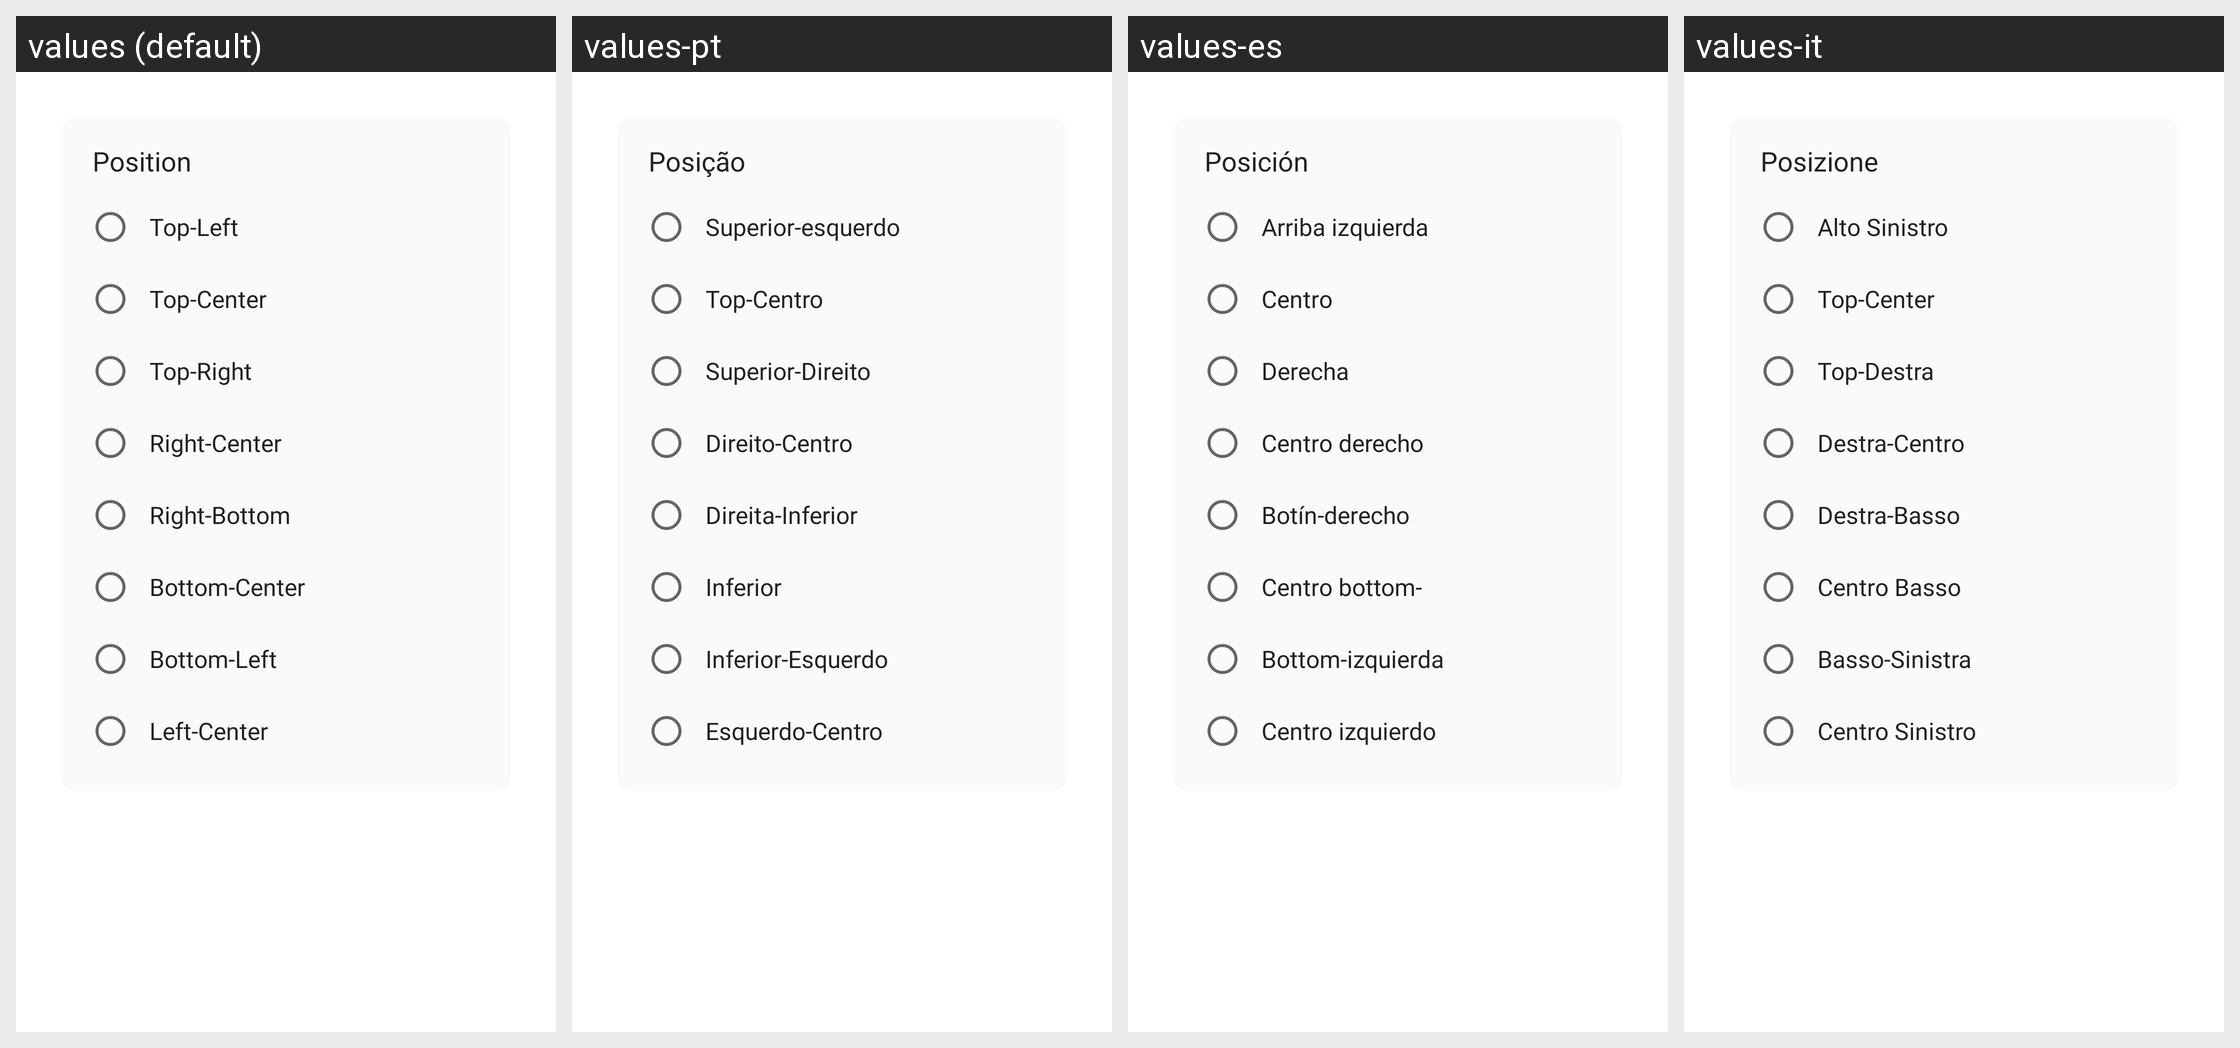

Locale-by-locale string values for the Android screen shown in this grid:
Android screen res/layout/dialog_indicator_position.xml rendered under 4 locales, left to right: values (default), values-pt, values-es, values-it. Device: Nexus 5 (rendered at 1080×1920; each locale shown at half size, 540×960, under a caption strip naming it); theme AppTheme.
Other locales in the repository, not shown: values-ar, values-bn, values-cs, values-de, values-fr, values-ja, values-pl, values-ro, values-ru, values-ta, values-tr.
Strings drawn on this screen, with the default value and each locale's value (text and hints the layout hard-codes, and strings that could not be matched under every locale, appear in the picture but are not listed):

dots_custom_position
  values: Position
  values-pt: Posição
  values-es: Posición
  values-it: Posizione

dots_custom_position_tl
  values: Top-Left
  values-pt: Superior-esquerdo
  values-es: Arriba izquierda
  values-it: Alto Sinistro

dots_custom_position_tc
  values: Top-Center
  values-pt: Top-Centro
  values-es: Centro
  values-it: Top-Center

dots_custom_position_tr
  values: Top-Right
  values-pt: Superior-Direito
  values-es: Derecha
  values-it: Top-Destra

dots_custom_position_rc
  values: Right-Center
  values-pt: Direito-Centro
  values-es: Centro derecho
  values-it: Destra-Centro

dots_custom_position_br
  values: Right-Bottom
  values-pt: Direita-Inferior
  values-es: Botín-derecho
  values-it: Destra-Basso

dots_custom_position_bc
  values: Bottom-Center
  values-pt: Inferior
  values-es: Centro bottom-
  values-it: Centro Basso

dots_custom_position_bl
  values: Bottom-Left
  values-pt: Inferior-Esquerdo
  values-es: Bottom-izquierda
  values-it: Basso-Sinistra

dots_custom_position_lc
  values: Left-Center
  values-pt: Esquerdo-Centro
  values-es: Centro izquierdo
  values-it: Centro Sinistro
